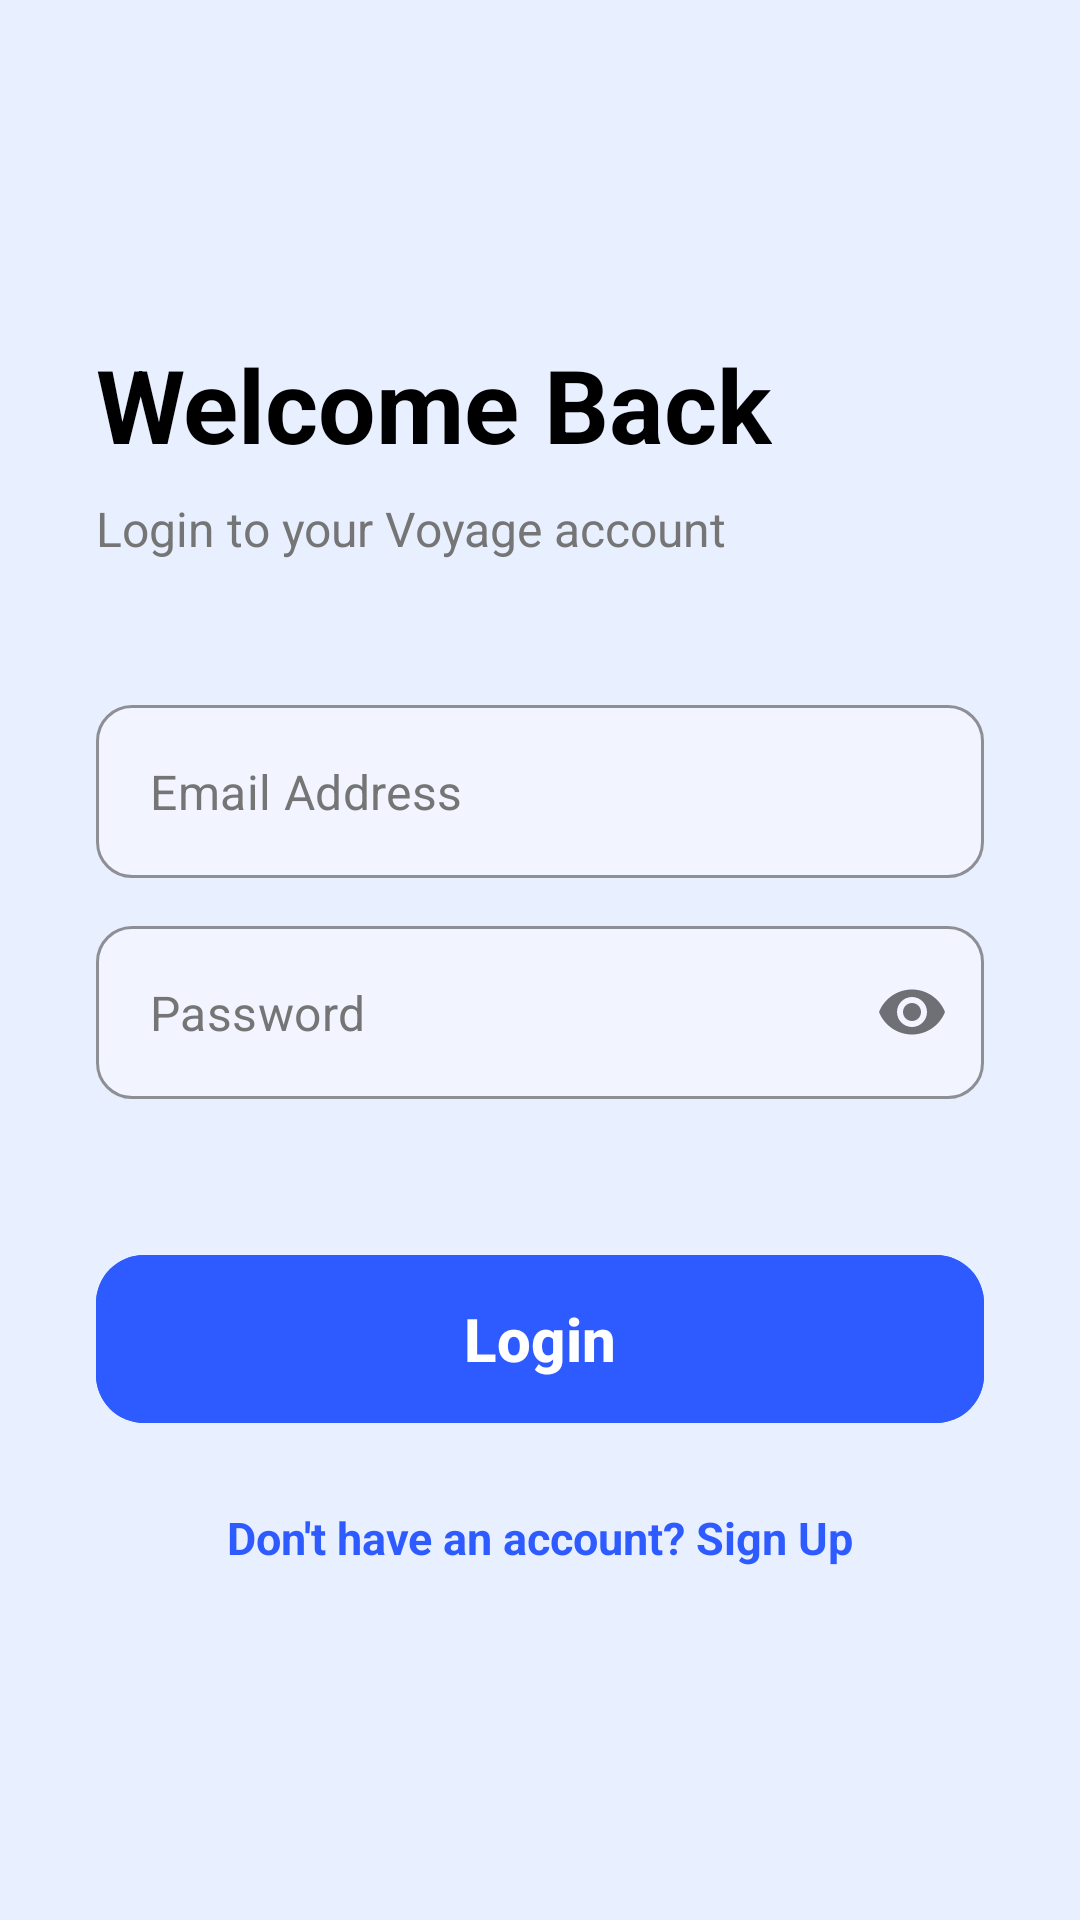

This screen was rendered from an Android layout file. Write that file and the resources it references.
<!-- AndroidManifest.xml: application theme Theme.VoyageBus -->
<!-- res/layout/activity_login.xml -->
<?xml version="1.0" encoding="utf-8"?>
<androidx.constraintlayout.widget.ConstraintLayout xmlns:android="http://schemas.android.com/apk/res/android"
    xmlns:app="http://schemas.android.com/apk/res-auto"
    xmlns:tools="http://schemas.android.com/tools"
    android:layout_width="match_parent"
    android:layout_height="match_parent"
    android:background="@color/light_blue"
    android:padding="32dp"
    tools:context=".LoginActivity">

    <TextView
        android:id="@+id/tvTitle"
        android:layout_width="wrap_content"
        android:layout_height="wrap_content"
        android:layout_marginTop="80dp"
        android:text="@string/login_title"
        android:textColor="@color/black"
        android:textSize="34sp"
        android:textStyle="bold"
        app:layout_constraintStart_toStartOf="parent"
        app:layout_constraintTop_toTopOf="parent" />

    <TextView
        android:id="@+id/tvSubtitle"
        android:layout_width="wrap_content"
        android:layout_height="wrap_content"
        android:layout_marginTop="8dp"
        android:text="@string/login_subtitle"
        android:textColor="@color/dark_gray"
        android:textSize="16sp"
        app:layout_constraintStart_toStartOf="parent"
        app:layout_constraintTop_toBottomOf="@id/tvTitle" />

    <com.google.android.material.textfield.TextInputLayout
        android:id="@+id/tilEmail"
        style="@style/Widget.MaterialComponents.TextInputLayout.OutlinedBox"
        android:layout_width="match_parent"
        android:layout_height="wrap_content"
        android:layout_marginTop="48dp"
        app:boxBackgroundColor="#F2F5FF"
        app:boxCornerRadiusBottomEnd="12dp"
        app:boxCornerRadiusBottomStart="12dp"
        app:boxCornerRadiusTopEnd="12dp"
        app:boxCornerRadiusTopStart="12dp"
        app:boxStrokeColor="#A0A0A0"
        app:hintEnabled="false"
        app:layout_constraintTop_toBottomOf="@id/tvSubtitle">

        <com.google.android.material.textfield.TextInputEditText
            android:id="@+id/etEmail"
            android:layout_width="match_parent"
            android:layout_height="wrap_content"
            android:hint="@string/email_address"
            android:inputType="textEmailAddress"
            android:padding="18dp"
            android:textColor="@color/black"
            android:textColorHint="@color/dark_gray" />
    </com.google.android.material.textfield.TextInputLayout>

    <com.google.android.material.textfield.TextInputLayout
        android:id="@+id/tilPassword"
        style="@style/Widget.MaterialComponents.TextInputLayout.OutlinedBox"
        android:layout_width="match_parent"
        android:layout_height="wrap_content"
        android:layout_marginTop="16dp"
        app:boxBackgroundColor="#F2F5FF"
        app:boxCornerRadiusBottomEnd="12dp"
        app:boxCornerRadiusBottomStart="12dp"
        app:boxCornerRadiusTopEnd="12dp"
        app:boxCornerRadiusTopStart="12dp"
        app:boxStrokeColor="#A0A0A0"
        app:hintEnabled="false"
        app:passwordToggleEnabled="true"
        app:layout_constraintTop_toBottomOf="@id/tilEmail">

        <com.google.android.material.textfield.TextInputEditText
            android:id="@+id/etPassword"
            android:layout_width="match_parent"
            android:layout_height="wrap_content"
            android:hint="@string/password"
            android:inputType="textPassword"
            android:padding="18dp"
            android:textColor="@color/black"
            android:textColorHint="@color/dark_gray" />
    </com.google.android.material.textfield.TextInputLayout>

    <com.google.android.material.button.MaterialButton
        android:id="@+id/btnLogin"
        android:layout_width="match_parent"
        android:layout_height="64dp"
        android:layout_marginTop="48dp"
        android:backgroundTint="@color/blue"
        android:text="@string/login_button"
        android:textAllCaps="false"
        android:textSize="20sp"
        android:textStyle="bold"
        app:cornerRadius="16dp"
        app:layout_constraintTop_toBottomOf="@id/tilPassword" />

    <TextView
        android:id="@+id/tvSignup"
        android:layout_width="wrap_content"
        android:layout_height="wrap_content"
        android:layout_marginTop="24dp"
        android:text="@string/dont_have_account_signup"
        android:textColor="@color/blue"
        android:textSize="15sp"
        android:textStyle="bold"
        app:layout_constraintEnd_toEndOf="parent"
        app:layout_constraintStart_toStartOf="parent"
        app:layout_constraintTop_toBottomOf="@id/btnLogin" />

</androidx.constraintlayout.widget.ConstraintLayout>
<!-- resources referenced by this layout -->
<resources>
  <color name="black">#FF000000</color>
  <color name="blue">#2E5BFF</color>
  <color name="dark_gray">#757575</color>
  <color name="light_blue">#E8EFFF</color>
  <string name="dont_have_account_signup">Don\'t have an account? Sign Up</string>
  <string name="email_address">Email Address</string>
  <string name="login_button">Login</string>
  <string name="login_subtitle">Login to your Voyage account</string>
  <string name="login_title">Welcome Back</string>
  <string name="password">Password</string>
  <style name="Theme.VoyageBus" parent="Base.Theme.VoyageBus" />
  <style name="Base.Theme.VoyageBus" parent="Theme.Material3.DayNight.NoActionBar">
          
          
      </style>
</resources>
